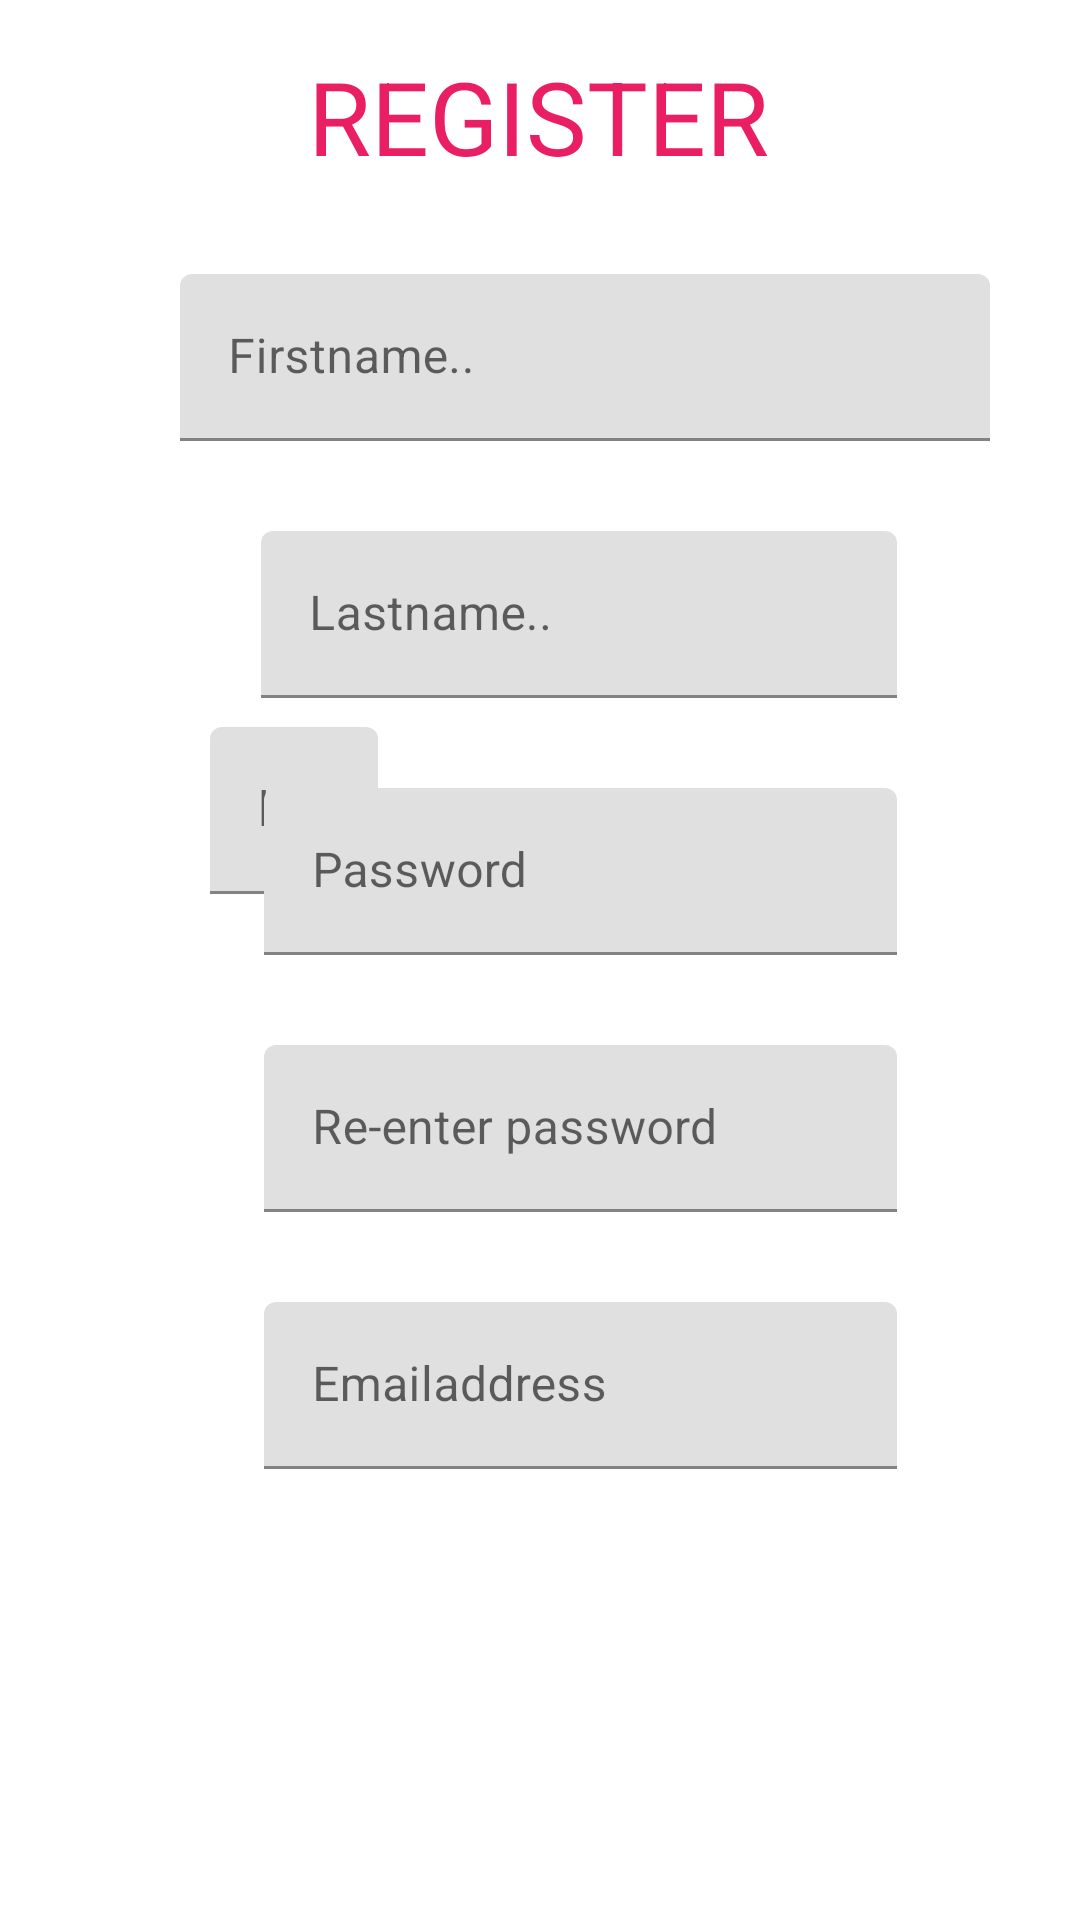

Produce the Android XML layout that renders to this screen, including the resource entries it uses.
<!-- AndroidManifest.xml: application theme Theme.Elegance_Gym -->
<!-- res/layout/activity_sign_up.xml -->
<?xml version="1.0" encoding="utf-8"?>
<androidx.constraintlayout.widget.ConstraintLayout xmlns:android="http://schemas.android.com/apk/res/android"
    xmlns:app="http://schemas.android.com/apk/res-auto"
    xmlns:tools="http://schemas.android.com/tools"
    android:layout_width="match_parent"
    android:layout_height="match_parent"
    tools:context=".SignUp_activity">

    <ImageView
        android:id="@+id/imgWall4"
        android:layout_width="wrap_content"
        android:layout_height="wrap_content"
        android:alpha="0.6"
        android:backgroundTint="#80FFFFFF"
        app:layout_constraintBottom_toBottomOf="parent"
        app:layout_constraintEnd_toEndOf="parent"
        app:layout_constraintHorizontal_bias="0.0"
        app:layout_constraintStart_toStartOf="parent"
        app:layout_constraintTop_toTopOf="parent"
        app:layout_constraintVertical_bias="0.0"
        app:srcCompat="@drawable/wall4" />

    <TextView
        android:id="@+id/textView2"
        android:layout_width="wrap_content"
        android:layout_height="wrap_content"
        android:layout_marginTop="16dp"
        android:text="REGISTER"
        android:textColor="#E91E63"
        android:textSize="34sp"
        app:layout_constraintEnd_toEndOf="parent"
        app:layout_constraintHorizontal_bias="0.498"
        app:layout_constraintStart_toStartOf="parent"
        app:layout_constraintTop_toTopOf="@+id/imgWall4" />

    <com.google.android.material.textfield.TextInputLayout
        android:id="@+id/tilFirstname"
        android:layout_width="270dp"
        android:layout_height="wrap_content"
        android:layout_marginTop="30dp"
        android:layout_marginEnd="-30dp"
        app:layout_constraintEnd_toEndOf="parent"
        app:layout_constraintStart_toStartOf="parent"
        app:layout_constraintTop_toBottomOf="@+id/textView2">

        <com.google.android.material.textfield.TextInputEditText
            android:id="@+id/etFirstname"
            android:layout_width="match_parent"
            android:layout_height="wrap_content"
            android:hint="Firstname.."
            android:textColor="#E91E63" />
    </com.google.android.material.textfield.TextInputLayout>

    <com.google.android.material.textfield.TextInputLayout
        android:layout_width="0dp"
        android:layout_height="wrap_content"
        android:layout_marginStart="70dp"
        android:layout_marginTop="100dp"
        android:layout_marginBottom="200dp"
        app:layout_constraintBottom_toBottomOf="parent"
        app:layout_constraintStart_toEndOf="@+id/imgWall4"
        app:layout_constraintTop_toTopOf="parent">

        <com.google.android.material.textfield.TextInputEditText
            android:layout_width="match_parent"
            android:layout_height="wrap_content"
            android:hint="hint" />
    </com.google.android.material.textfield.TextInputLayout>

    <com.google.android.material.textfield.TextInputLayout
        android:id="@+id/tilLastname"
        android:layout_width="0dp"
        android:layout_height="wrap_content"
        android:layout_marginStart="87dp"
        android:layout_marginTop="30dp"
        android:layout_marginEnd="61dp"
        app:layout_constraintEnd_toEndOf="parent"
        app:layout_constraintStart_toStartOf="parent"
        app:layout_constraintTop_toBottomOf="@+id/tilFirstname">

        <com.google.android.material.textfield.TextInputEditText
            android:id="@+id/etLastname"
            android:layout_width="match_parent"
            android:layout_height="wrap_content"
            android:hint="Lastname.."
            android:textColor="#E91E63" />
    </com.google.android.material.textfield.TextInputLayout>

    <com.google.android.material.textfield.TextInputLayout
        android:id="@+id/tilPassword"
        android:layout_width="0dp"
        android:layout_height="wrap_content"
        android:layout_marginStart="88dp"
        android:layout_marginTop="30dp"
        android:layout_marginEnd="61dp"
        app:layout_constraintEnd_toEndOf="parent"
        app:layout_constraintStart_toStartOf="@+id/imgWall4"
        app:layout_constraintTop_toBottomOf="@+id/tilLastname">

        <com.google.android.material.textfield.TextInputEditText
            android:id="@+id/etPassword1"
            android:layout_width="match_parent"
            android:layout_height="wrap_content"
            android:hint="Password"
            android:textColor="#E91E63" />
    </com.google.android.material.textfield.TextInputLayout>

    <com.google.android.material.textfield.TextInputLayout
        android:id="@+id/tilReenter"
        android:layout_width="0dp"
        android:layout_height="wrap_content"
        android:layout_marginStart="88dp"
        android:layout_marginTop="30dp"
        android:layout_marginEnd="61dp"
        app:layout_constraintEnd_toEndOf="parent"
        app:layout_constraintStart_toStartOf="parent"
        app:layout_constraintTop_toBottomOf="@+id/tilPassword">

        <com.google.android.material.textfield.TextInputEditText
            android:id="@+id/etReenter"
            android:layout_width="match_parent"
            android:layout_height="wrap_content"
            android:hint="Re-enter password"
            android:textColor="#E91E63" />
    </com.google.android.material.textfield.TextInputLayout>

    <com.google.android.material.textfield.TextInputLayout
        android:id="@+id/tilEmail1"
        android:layout_width="0dp"
        android:layout_height="wrap_content"
        android:layout_marginStart="88dp"
        android:layout_marginTop="30dp"
        android:layout_marginEnd="61dp"
        app:layout_constraintEnd_toEndOf="parent"
        app:layout_constraintStart_toStartOf="parent"
        app:layout_constraintTop_toBottomOf="@+id/tilReenter"
        tools:layout_editor_asoluteX="413dp">

        <com.google.android.material.textfield.TextInputEditText
            android:id="@+id/etEmail1"
            android:layout_width="match_parent"
            android:layout_height="wrap_content"
            android:hint="Emailaddress"
            android:textColor="#E91E63" />
    </com.google.android.material.textfield.TextInputLayout>

    <Button
        android:id="@+id/btnSignUp1"
        android:layout_width="wrap_content"
        android:layout_height="wrap_content"
        android:backgroundTint="#E91E63"
        android:text="SIGN-UP"
        app:layout_constraintBottom_toBottomOf="@+id/imgWall4"
        app:layout_constraintEnd_toEndOf="parent"
        app:layout_constraintHorizontal_bias="0.498"
        app:layout_constraintStart_toStartOf="parent"
        app:layout_constraintTop_toBottomOf="@+id/tilEmail1"
        app:layout_constraintVertical_bias="0.176" />

</androidx.constraintlayout.widget.ConstraintLayout>
<!-- resources referenced by this layout -->
<resources>
  <style name="Theme.Elegance_Gym" parent="Theme.MaterialComponents.DayNight.DarkActionBar">
          
          <item name="colorPrimary">@color/purple_500</item>
          <item name="colorPrimaryVariant">@color/purple_700</item>
          <item name="colorOnPrimary">@color/white</item>
          
          <item name="colorSecondary">@color/teal_200</item>
          <item name="colorSecondaryVariant">@color/teal_700</item>
          <item name="colorOnSecondary">@color/black</item>
          
          <item name="android:statusBarColor" tools:targetApi="l">?attr/colorPrimaryVariant</item>
          
      </style>
  <!-- not gathered from this repository: default colours our renderer supplied (Android Studio template values) -->
  <color name="purple_500">#FF6200EE</color>
  <color name="purple_700">#FF3700B3</color>
  <color name="teal_200">#FF03DAC5</color>
  <color name="teal_700">#FF018786</color>
  <color name="black">#FF000000</color>
  <color name="white">#FFFFFFFF</color>
</resources>
